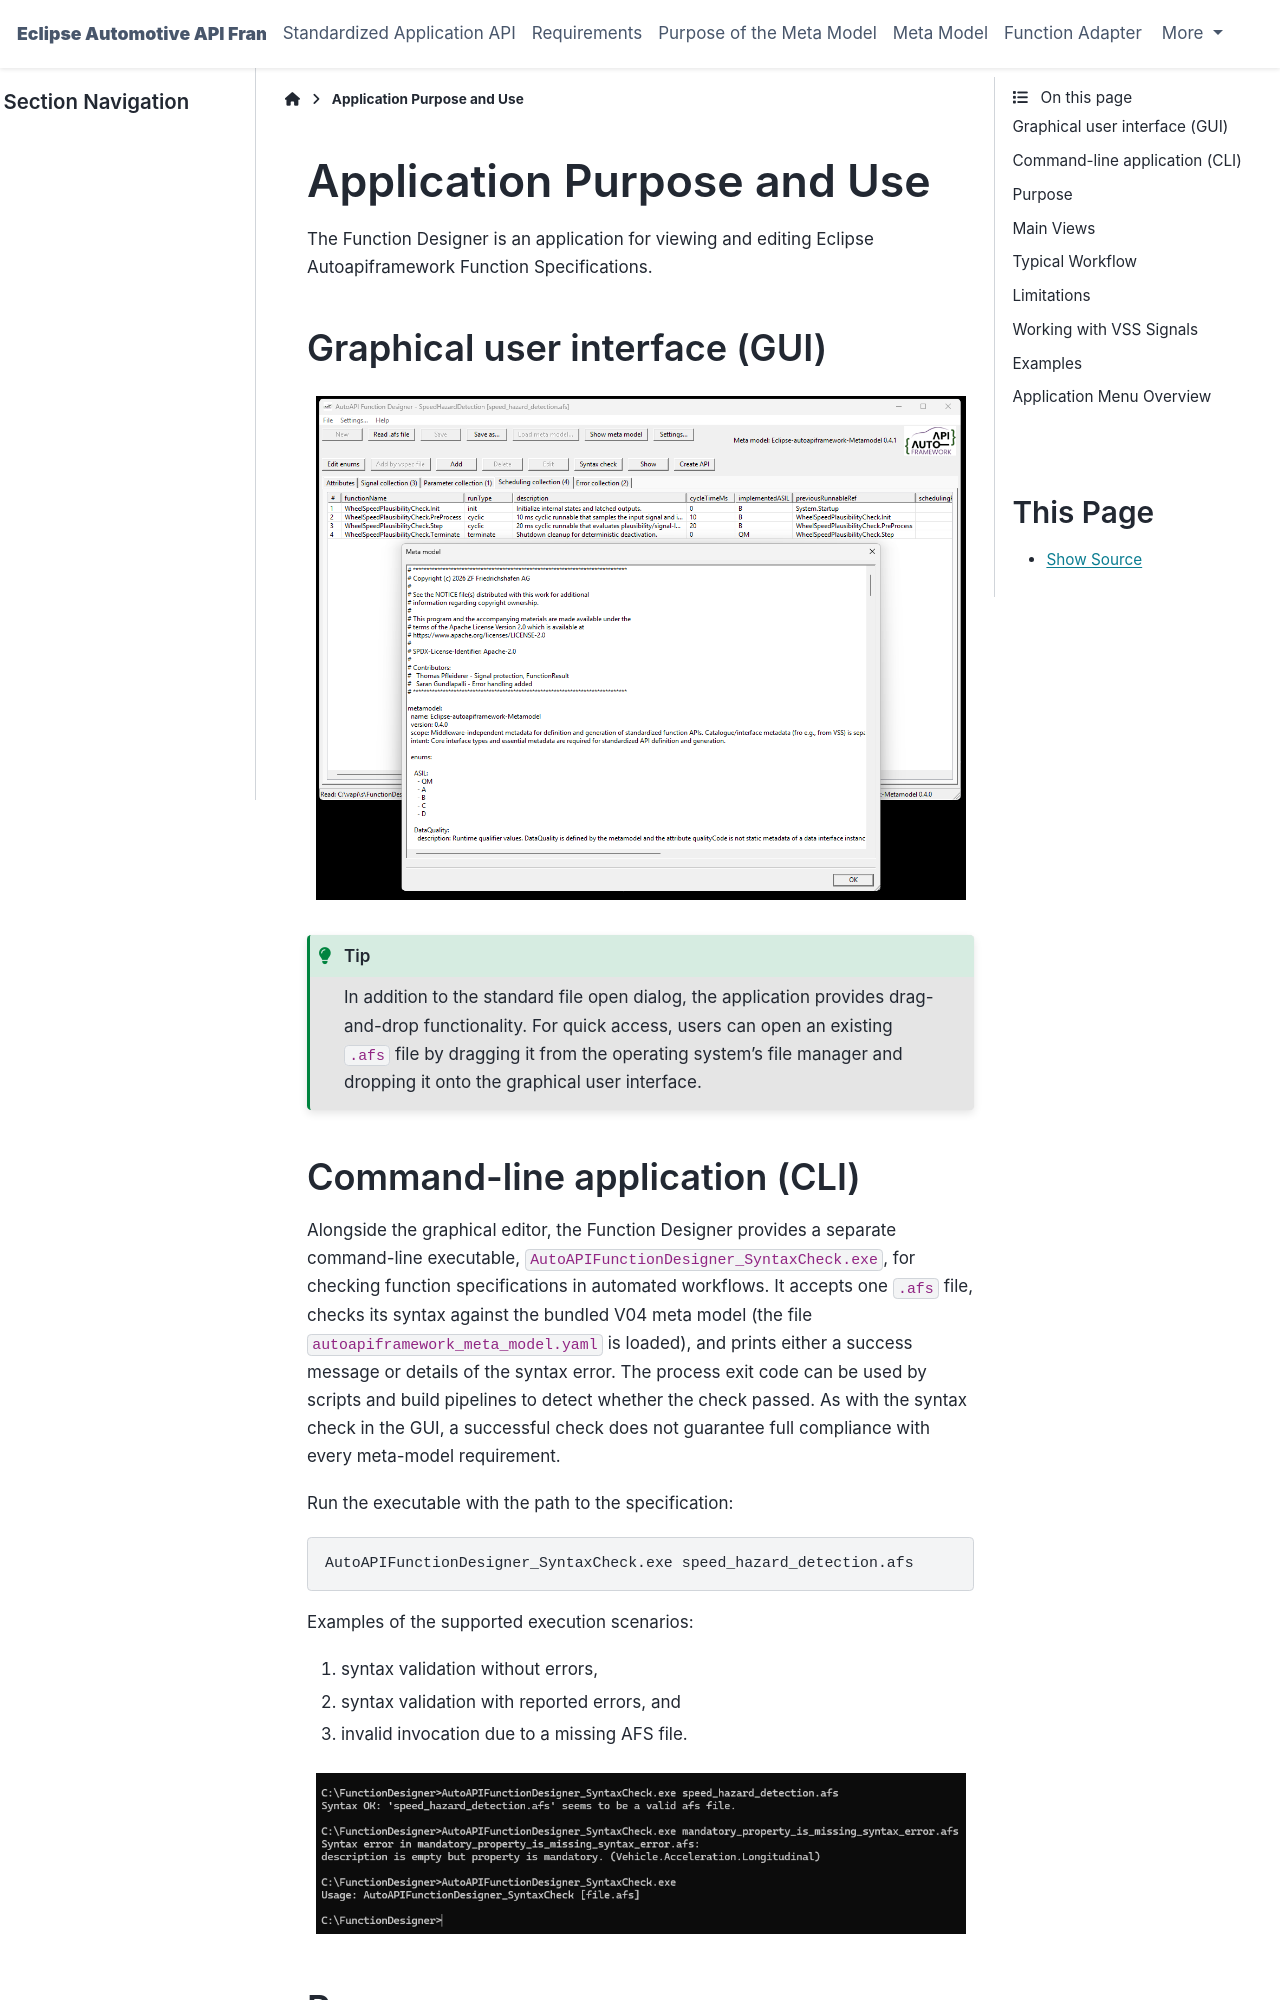

repository: eclipse-autoapiframework/autoapiframework · page: main/doc/function_designer/application_purpose_and_use.html · generator: sphinx


..
   # *******************************************************************************
   # Copyright (c) 2026 ZF Friedrichshafen AG
   #
   # See the NOTICE file(s) distributed with this work for additional
   # information regarding copyright ownership.
   #
   # This program and the accompanying materials are made available under the
   # terms of the Apache License Version 2.0 which is available at
   # https://www.apache.org/licenses/LICENSE-2.0
   #
   # SPDX-License-Identifier: Apache-2.0
   #
   # Contributors:
   #   Thomas Pfleiderer - Function designer added
   # *******************************************************************************

Application Purpose and Use
===========================

The Function Designer is an application for viewing and editing Eclipse Autoapiframework Function Specifications.

Graphical user interface (GUI)
------------------------------

.. figure:: figures/meta_model_window.png
   :alt: meta model window

.. tip::

   In addition to the standard file open dialog, the application provides drag-and-drop functionality. 
   For quick access, users can open an existing ``.afs`` file by dragging it from the operating system's file manager and dropping it onto the graphical user interface.
